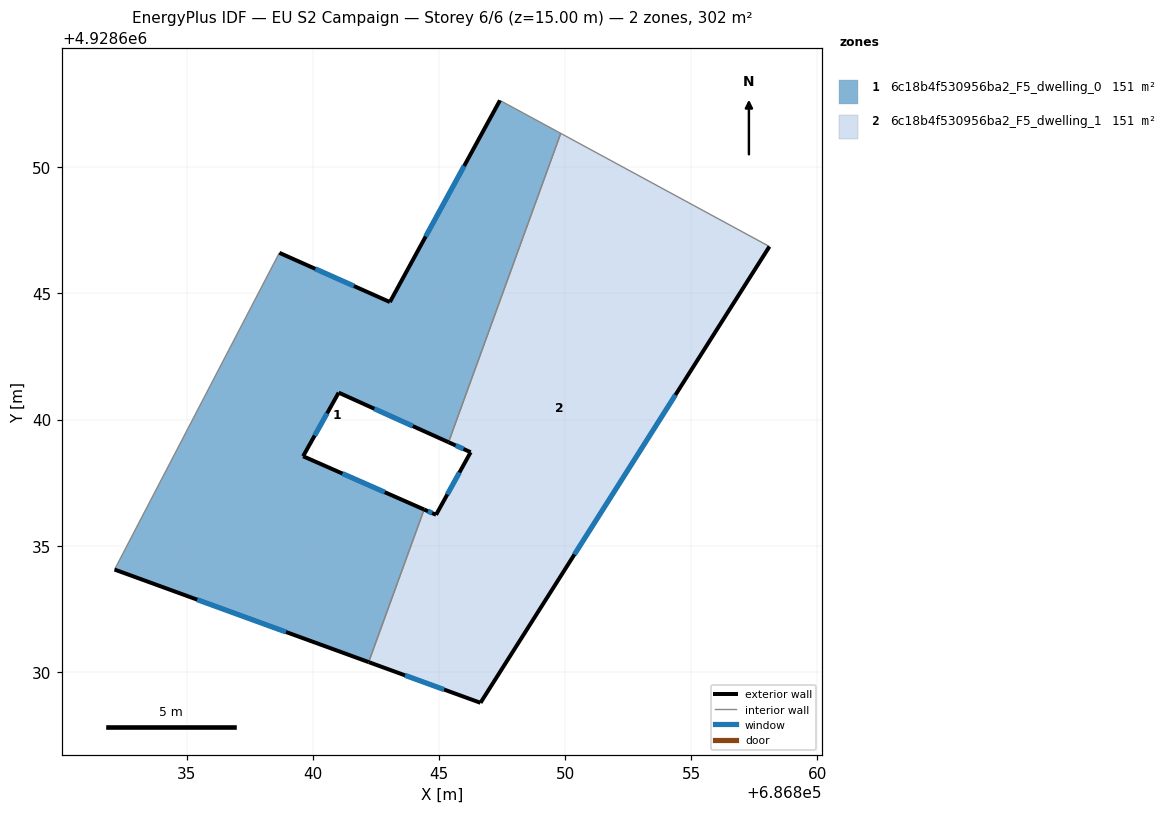
=== STOREY PLAN SPEC (per zone: floor XY polygon, exterior-wall plan segments, windows/doors) ===
zone 1: 6c18b4f530956ba2_F5_dwelling_0  (150.9 m²)
  floor: (686842.22, 4928630.39) (686844.41, 4928636.44) (686839.62, 4928638.55) (686841.03, 4928641.07) (686845.38, 4928639.11) (686849.83, 4928651.34) (686847.42, 4928652.65) (686843.06, 4928644.66) (686838.68, 4928646.61) (686832.15, 4928634.06)
  exterior wall: (686845.38, 4928639.11) – (686841.03, 4928641.07)  [4.8 m]
    window: (686843.97, 4928639.75) – (686842.44, 4928640.43)  [1.8 m²]
  exterior wall: (686841.03, 4928641.07) – (686839.62, 4928638.55)  [2.9 m]
    window: (686840.57, 4928640.25) – (686840.08, 4928639.37)  [1.1 m²]
  exterior wall: (686839.62, 4928638.55) – (686844.41, 4928636.44)  [5.2 m]
    window: (686841.18, 4928637.86) – (686842.85, 4928637.13)  [1.9 m²]
  exterior wall: (686842.22, 4928630.39) – (686832.15, 4928634.06)  [10.7 m]
    window: (686838.94, 4928631.59) – (686835.42, 4928632.87)  [3.9 m²]
  exterior wall: (686838.68, 4928646.61) – (686843.06, 4928644.66)  [4.8 m]
    window: (686840.10, 4928645.98) – (686841.63, 4928645.30)  [1.8 m²]
  exterior wall: (686843.06, 4928644.66) – (686847.42, 4928652.65)  [9.1 m]
    window: (686844.48, 4928647.26) – (686846.00, 4928650.05)  [3.3 m²]
  interior walls: 4
zone 2: 6c18b4f530956ba2_F5_dwelling_1  (150.9 m²)
  floor: (686846.65, 4928628.78) (686858.10, 4928646.86) (686849.83, 4928651.34) (686845.38, 4928639.11) (686846.26, 4928638.71) (686844.89, 4928636.23) (686844.41, 4928636.44) (686842.22, 4928630.39)
  exterior wall: (686846.26, 4928638.71) – (686845.38, 4928639.11)  [1.0 m]
    window: (686845.97, 4928638.84) – (686845.67, 4928638.98)  [0.4 m²]
  exterior wall: (686858.10, 4928646.86) – (686846.65, 4928628.78)  [21.4 m]
    window: (686854.37, 4928640.98) – (686850.37, 4928634.66)  [7.8 m²]
  exterior wall: (686846.65, 4928628.78) – (686842.22, 4928630.39)  [4.7 m]
    window: (686845.21, 4928629.31) – (686843.66, 4928629.87)  [1.7 m²]
  exterior wall: (686844.41, 4928636.44) – (686844.89, 4928636.23)  [0.5 m]
    window: (686844.57, 4928636.37) – (686844.73, 4928636.30)  [0.2 m²]
  exterior wall: (686844.89, 4928636.23) – (686846.26, 4928638.71)  [2.8 m]
    window: (686845.33, 4928637.04) – (686845.81, 4928637.90)  [1.0 m²]
  interior walls: 3

=== DERIVED (storey summary) ===
Building: EU S2 Campaign
Storey: 6 of 6  (floor level z = 15.00 m)
Storey gross floor area: 301.8 m²
Zones on this storey: 2
  - 6c18b4f530956ba2_F5_dwelling_0: floor 150.9 m²; exterior wall 37.5 m (112.5 m²); 6 window(s) 13.8 m²; WWR 12.2%
  - 6c18b4f530956ba2_F5_dwelling_1: floor 150.9 m²; exterior wall 30.4 m (91.3 m²); 5 window(s) 11.2 m²; WWR 12.2%
Zone adjacency (shared interzone walls):
  - 6c18b4f530956ba2_F5_dwelling_0 ↔ 6c18b4f530956ba2_F5_dwelling_1